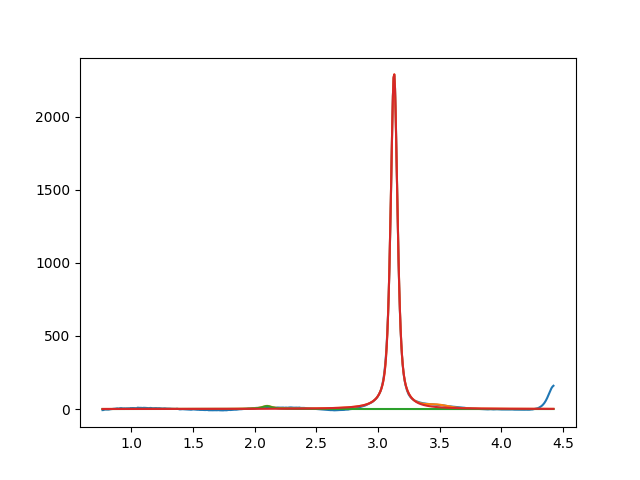

Source data for this figure (header and first rows):
2.099999999998897415e+00, 2.000000000000000355e+01, 1.000000000000028089e-01, 1.473003541544288127e-10
3.129849101309479131e+00, 2.296440869568037670e+03, 6.586773437982712531e-02, 3.512548311577093907e-01
3.480409177431234014e+00, 1.835626035524356325e+01, 1.999999999999995948e-01, 9.999999993888040173e-01
